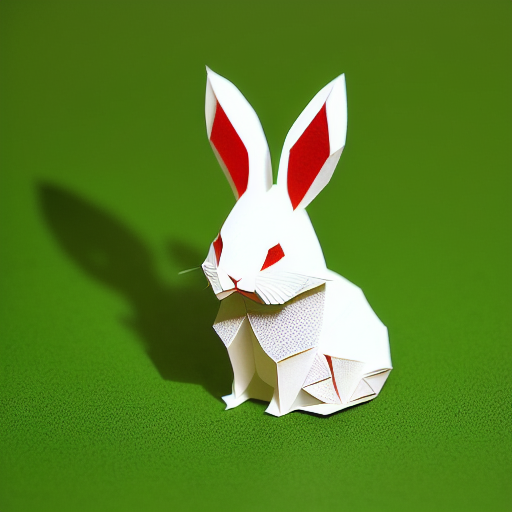
Generation parameters embedded in this image by AUTOMATIC1111 Stable Diffusion web UI or a fork of it (Forge, ...) (PNG 'parameters' text chunk):
(((masterpiece))), best quality,
((Chinese paper-cut art of a cute rabbit on grass)), ((Chinese paper-cut)), ((complicated paper-cut with many paper layers)), ((every paper layer with shadows)), (round red paper background), single color on each paper layer, front light, (detailed accurate rabbit face), three-dimensional, (white paper grass)
Negative prompt: ((blurry)), watermark, signature, text, weird face, human hands, human fingers
Steps: 32, Sampler: Euler a, CFG scale: 9.5, Seed: 3866551414, Size: 512x512, Model hash: bb725eaf2e, Model: protogenV22Anime_22